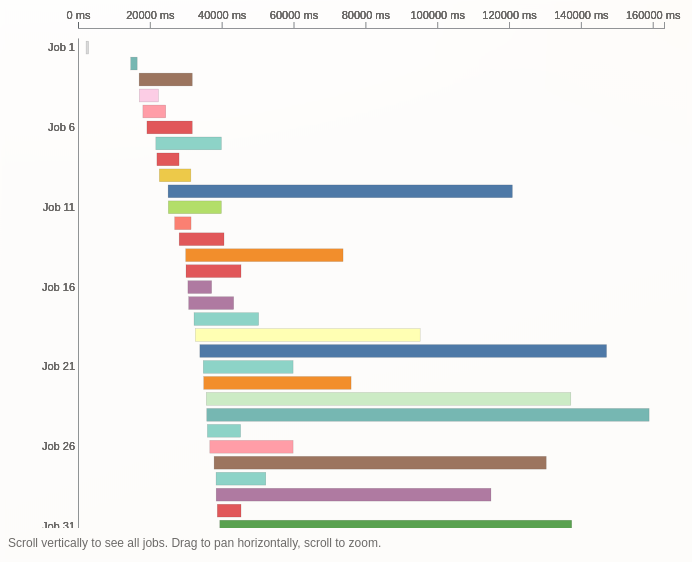
D3 v7 page, settled after 480 driven frames (8 s of simulated time); the page loaded 1 data file(s).


    const fmtMs = (value) => `${Math.round(value).toLocaleString()} ms`;

    const state = {
      data: [],
      filtered: [],
      styles: [],
      color: null,
      zoom: null,
      transform: d3.zoomIdentity,
    };

    const tooltip = d3.select("#tooltip");
    const svg = d3.select("#chart");
    const legendEl = d3.select("#legend");
    const styleFilter = d3.select("#style-filter");
    const minTextLen = d3.select("#min-text-len");
    const maxTextLen = d3.select("#max-text-len");
    const minDuration = d3.select("#min-duration");

    function updateStats() {
      d3.select("#seg-count").text(state.filtered.length);
      d3.select("#style-count").text(state.styles.length);

      const totalDuration = d3.sum(state.data, (d) => d.duration_ms) || 0;
      const avgDuration = state.data.length ? totalDuration / state.data.length : 0;
      const maxFinish = d3.max(state.data, (d) => d.finish_ms) || 0;

      d3.select("#span-total").text(fmtMs(maxFinish));
      d3.select("#duration-total").text(fmtMs(totalDuration));
      d3.select("#duration-avg").text(fmtMs(avgDuration));
    }

    function buildLegend() {
      const items = legendEl.selectAll(".legend-item").data(state.styles, (d) => d);

      const enter = items.enter().append("div").attr("class", "legend-item");
      enter.append("div").attr("class", "legend-swatch");
      enter.append("div").attr("class", "legend-label");
      enter.append("div").attr("class", "legend-count");

      const merged = enter.merge(items);
      merged.select(".legend-swatch").style("background", (d) => state.color(d));
      merged.select(".legend-label").html((d) => `Style <strong>${d}</strong>`);
      merged.select(".legend-count").text((d) => {
        const count = state.data.filter((row) => row.style_id === d).length;
        return count;
      });

      items.exit().remove();
    }

    function applyFilters() {
      const styleValue = styleFilter.node().value;
      const minDur = Number(minDuration.node().value) || 0;
      const minLen = Number(minTextLen.node().value) || 0;
      const maxRaw = maxTextLen.node().value;
      const maxLen = maxRaw === "" ? Infinity : Number(maxRaw);

      state.filtered = state.data.filter((row) => {
        const styleOk = styleValue === "all" || String(row.style_id) === styleValue;
        const durOk = row.duration_ms >= minDur;
        const lenOk = row.text_len >= minLen && row.text_len <= maxLen;
        return styleOk && durOk && lenOk;
      });

      updateStats();
      render();
    }

    function render() {
      const width = svg.node().clientWidth || 800;
      const rowHeight = 16;
      const margin = { top: 30, right: 20, bottom: 30, left: 70 };
      const rows = state.filtered
        .slice()
        .sort((a, b) => a.offset_ms - b.offset_ms)
        .map((row, index) => ({ ...row, job_index: index + 1 }));
      const height = Math.max(320, rows.length * rowHeight + margin.top + margin.bottom);

      svg.attr("height", height);

      const maxFinish = d3.max(state.data, (d) => d.finish_ms) || 1;
      const xBase = d3.scaleLinear().domain([0, maxFinish]).range([margin.left, width - margin.right]);
      const x = state.transform.rescaleX(xBase);
      const y = d3.scaleBand().domain(d3.range(rows.length)).range([margin.top, height - margin.bottom]).padding(0.2);

      const xAxis = (g) => g
        .attr("class", "axis")
        .attr("transform", `translate(0,${margin.top - 10})`)
        .call(d3.axisTop(x).ticks(Math.min(10, width / 80)).tickFormat((d) => `${d} ms`));

      const tickStep = rows.length > 120 ? 10 : rows.length > 60 ? 5 : 1;
      const yAxis = (g) => g
        .attr("class", "axis")
        .attr("transform", `translate(${margin.left},0)`)
        .call(d3.axisLeft(y)
          .tickValues(d3.range(0, rows.length, tickStep))
          .tickFormat((d) => `Job ${d + 1}`)
          .tickSize(0));

      svg.selectAll(".axis-x").data([null]).join("g").attr("class", "axis-x").call(xAxis);
      svg.selectAll(".axis-y").data([null]).join("g").attr("class", "axis-y").call(yAxis);

      const segments = svg.selectAll(".segment").data(rows, (d) => `job-${d.job_index}`);

      segments
        .join("rect")
        .attr("class", "segment")
        .attr("x", (d) => x(d.offset_ms))
        .attr("y", (d, i) => y(i))
        .attr("width", (d) => Math.max(1, x(d.finish_ms) - x(d.offset_ms)))
        .attr("height", y.bandwidth())
        .attr("fill", (d) => state.color(d.style_id))
        .on("mouseenter", (event, d) => {
          tooltip
            .classed("show", true)
            .style("left", `${event.offsetX + 16}px`)
            .style("top", `${event.offsetY + 16}px`)
            .html(`
              <div><strong>Job ${d.job_index}</strong></div>
              <div>Style: ${d.style_id}</div>
              <div>Offset: ${fmtMs(d.offset_ms)}</div>
              <div>Finish: ${fmtMs(d.finish_ms)}</div>
              <div>Duration: ${fmtMs(d.duration_ms)}</div>
              <div>Text length: ${d.text_len}</div>
            `);
        })
        .on("mousemove", (event) => {
          tooltip
            .style("left", `${event.offsetX + 16}px`)
            .style("top", `${event.offsetY + 16}px`);
        })
        .on("mouseleave", () => {
          tooltip.classed("show", false);
        });

      if (state.filtered.length === 0) {
        svg.selectAll(".empty").data([null]).join("text")
          .attr("class", "empty")
          .attr("x", width / 2)
          .attr("y", height / 2)
          .attr("text-anchor", "middle")
          .attr("fill", "#7a8da5")
          .text("No segments match the current filters.");
      } else {
        svg.selectAll(".empty").remove();
      }
    }

    function setupZoom() {
      const zoomed = ({ transform }) => {
        state.transform = transform;
        render();
      };

      state.zoom = d3.zoom()
        .scaleExtent([0.5, 20])
        .translateExtent([[0, 0], [svg.node().clientWidth, 600]])
        .on("zoom", zoomed);

      svg.call(state.zoom).call(state.zoom.transform, state.transform);
    }

    d3.select("#reset-zoom").on("click", () => {
      state.transform = d3.zoomIdentity;
      svg.transition().duration(200).call(state.zoom.transform, state.transform);
    });

    minTextLen.on("input", applyFilters);
    maxTextLen.on("input", applyFilters);
    minDuration.on("input", applyFilters);
    styleFilter.on("change", applyFilters);

    d3.json("result.json").then((data) => {
      state.data = data.map((row) => ({
        ...row,
        duration_ms: row.finish_ms - row.offset_ms,
        text_len: row.text.length,
      }));

      state.styles = Array.from(new Set(state.data.map((d) => d.style_id))).sort((a, b) => a - b);
      state.color = d3.scaleOrdinal().domain(state.styles).range(d3.schemeTableau10.concat(d3.schemeSet3));

      styleFilter.selectAll("option.style")
        .data(state.styles)
        .enter()
        .append("option")
        .attr("class", "style")
        .attr("value", (d) => d)
        .text((d) => `Style ${d}`);

      buildLegend();
      applyFilters();
      setupZoom();

      window.addEventListener("resize", () => {
        render();
        setupZoom();
      });
    });
  

### data: result.json
[
 {
  "finish_ms": 2963,
  "offset_ms": 2250,
  "style_id": 36,
  "text": "は"
 },
 {
  "finish_ms": 16478,
  "offset_ms": 14673,
  "style_id": 78,
  "text": "とせししえでこものなまでをのっをなるれとのくとへはばやのかとこれ"
 },
 {
  "finish_ms": 31814,
  "offset_ms": 17022,
  "style_id": 10,
  "text": "っするさいらのしとなっなししのでのではろのだっだんににたたでだはるとるてべいれき…"
 },
 {
  "finish_ms": 22412,
  "offset_ms": 17066,
  "style_id": 35,
  "text": "ろにとてをがはいにはとないめたをてをすしししをのやしみいと"
 },
 {
  "finish_ms": 24428,
  "offset_ms": 18061,
  "style_id": 9,
  "text": "のもをよこめだはりにくめいだがをこいのたをめみはかるばでつにせたちはにるもをなし…"
 },
 {
  "finish_ms": 31816,
  "offset_ms": 19191,
  "style_id": 3,
  "text": "のせかがれをくりかたみるんのにたたをらとつけさいかでにをでしたやたっらなさてまの…"
 },
 {
  "finish_ms": 39926,
  "offset_ms": 21663,
  "style_id": 10004,
  "text": "にがではくるいでもいをげかがしにいをていいのかいどめのいっいにつてがりだたに"
 },
 {
  "finish_ms": 28137,
  "offset_ms": 21965,
  "style_id": 76,
  "text": "とるてたでのしすはべれにろるこをつうたししのにをががなし"
 },
 "... 92 more items"
]